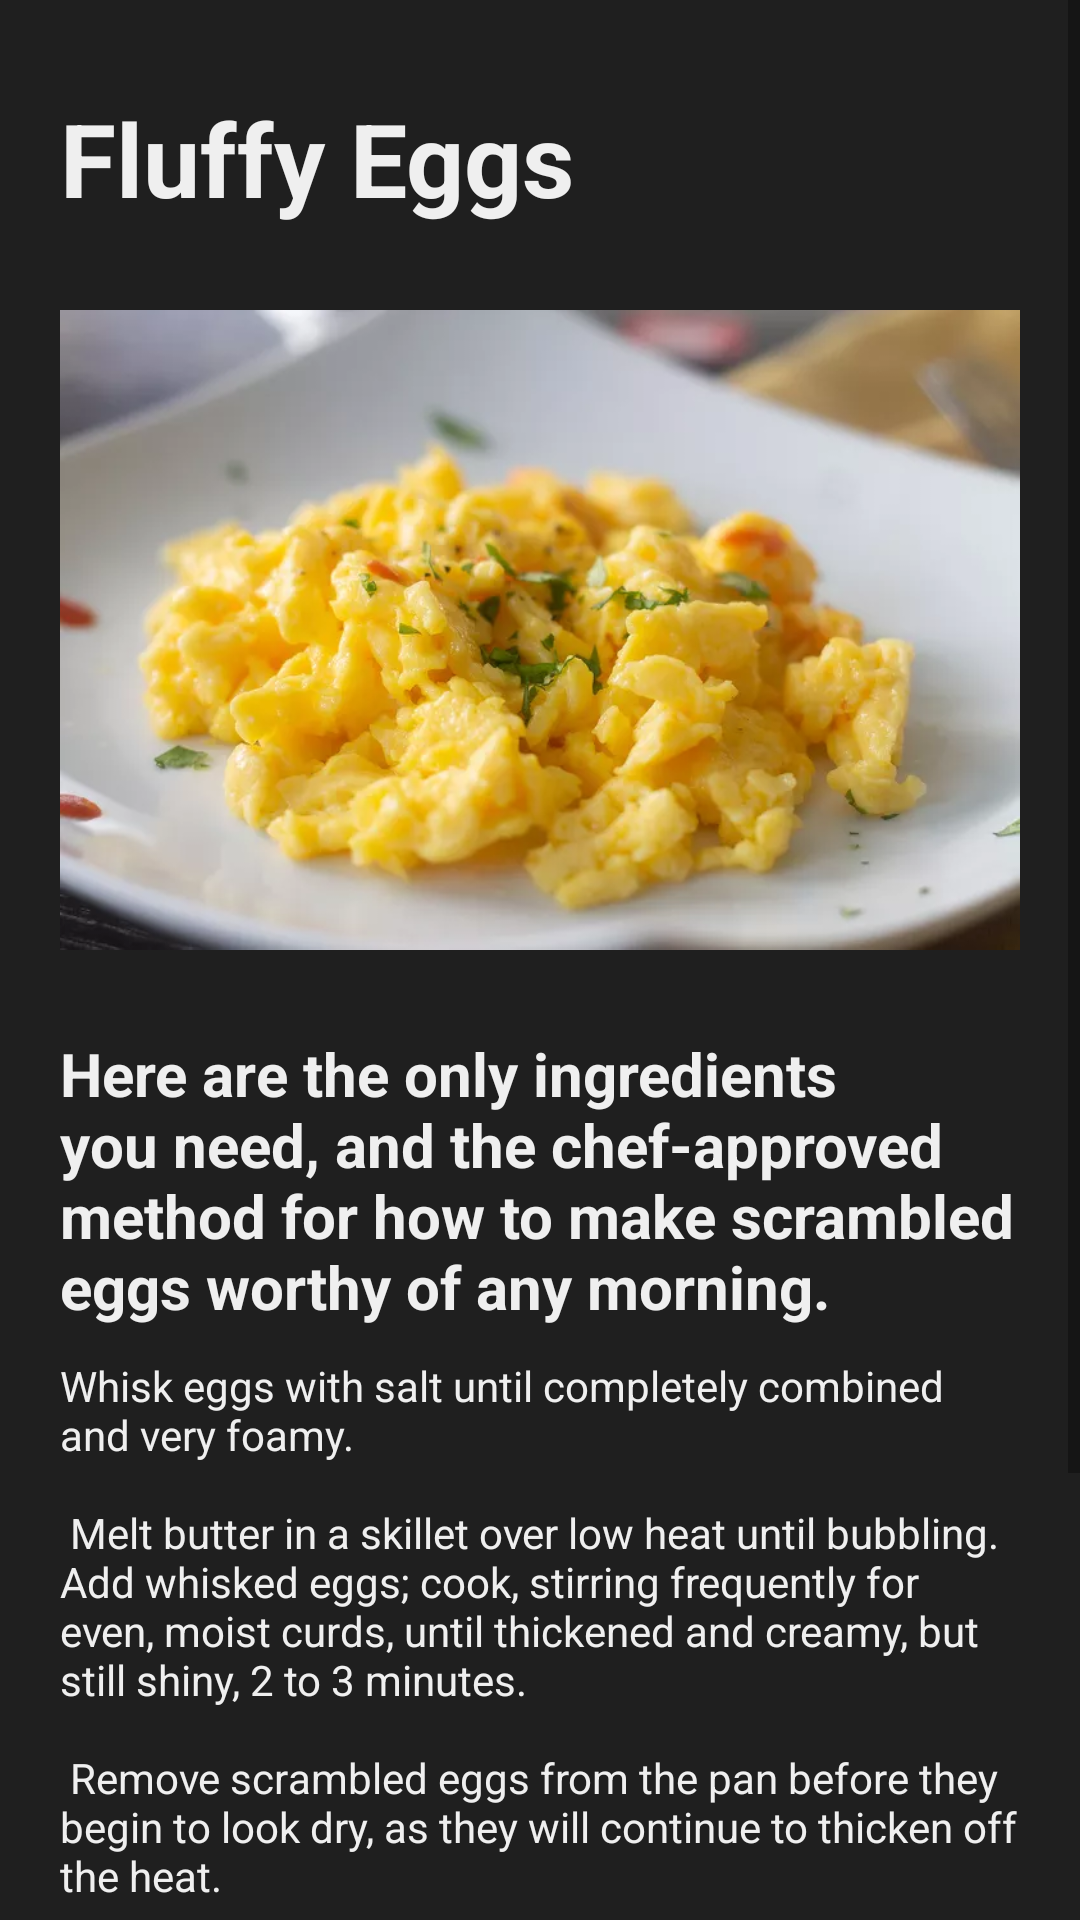

Write the Android layout XML for this screen, with the resource values it uses.
<!-- AndroidManifest.xml: application theme Theme.GoodTreat -->
<!-- res/layout/fragment_fluffy_scrambled.xml -->
<?xml version="1.0" encoding="utf-8"?>
<androidx.constraintlayout.widget.ConstraintLayout xmlns:android="http://schemas.android.com/apk/res/android"
    xmlns:app="http://schemas.android.com/apk/res-auto"
    xmlns:tools="http://schemas.android.com/tools"
    android:id="@+id/linearLayout"
    android:layout_width="match_parent"
    android:layout_height="match_parent"
    android:background="#1f1f1f"
    tools:context=".FluffyScrambledFragment">

    <ScrollView
        android:id="@+id/spaghettiScroll"
        android:layout_width="wrap_content"
        android:layout_height="wrap_content"
        app:layout_constraintBottom_toBottomOf="parent"
        app:layout_constraintEnd_toEndOf="parent"
        app:layout_constraintHorizontal_bias="0.0"
        app:layout_constraintStart_toStartOf="parent"
        app:layout_constraintTop_toTopOf="parent"
        app:layout_constraintVertical_bias="0.0">

        <LinearLayout
            android:layout_width="match_parent"
            android:layout_height="match_parent"
            android:orientation="vertical"
            android:padding="20dp"
            app:layout_constraintBottom_toBottomOf="parent"
            app:layout_constraintEnd_toEndOf="parent"
            app:layout_constraintHorizontal_bias="0.0"
            app:layout_constraintStart_toStartOf="parent"
            app:layout_constraintTop_toTopOf="parent"
            app:layout_constraintVertical_bias="0.0">

            <TextView
                android:id="@+id/news_heading"
                android:layout_width="match_parent"
                android:layout_height="wrap_content"
                android:paddingTop="10dp"
                android:paddingBottom="10dp"
                android:text="Fluffy Eggs"
                android:textColor="#efefef"
                android:textSize="34sp"
                android:textStyle="bold" />

            <ImageView
                android:id="@+id/imageView2"
                android:layout_width="wrap_content"
                android:layout_height="249dp"
                android:src="@drawable/scrambled_eggs" />

            <TextView
                android:id="@+id/textView5"
                android:layout_width="match_parent"
                android:layout_height="wrap_content"
                android:paddingTop="10dp"
                android:paddingBottom="10dp"
                android:text="Here are the only ingredients you need, and the chef-approved method for how to make scrambled eggs worthy of any morning."
                android:textColor="#EFEFEF"
                android:textSize="20sp"
                android:textStyle="bold" />

            <TextView
                android:id="@+id/textView"
                android:layout_width="wrap_content"
                android:layout_height="wrap_content"
                android:text="@string/fluffy_scrambled_large_text"
                android:textColor="#efefef" />

        </LinearLayout>
    </ScrollView>


</androidx.constraintlayout.widget.ConstraintLayout>
<!-- resources referenced by this layout -->
<resources>
  <!-- drawable scrambled_eggs: jpg bitmap (drawable, 24896 bytes) -->
  <string name="fluffy_scrambled_large_text">
          "Whisk eggs with salt until completely combined and very foamy.\n\n"
          "Melt butter in a skillet over low heat until bubbling. Add whisked eggs; cook, stirring frequently for even, moist curds, until thickened and creamy, but still shiny, 2 to 3 minutes.\n\n"
          "Remove scrambled eggs from the pan before they begin to look dry, as they will continue to thicken off the heat.\n\n"
          "Variation: Saute 1/4 cup chopped bell pepper and 1/4 cup chopped mushrooms in 1 tablespoon olive oil until soft, about 5 minutes. Stir into eggs just before serving.\n\n"
          "You can add blistered tomatoes and shredded aged and/or soft cheeses to this if you like; add just before serving\n\n"
  
      </string>
  <style name="Theme.GoodTreat" parent="Theme.MaterialComponents.DayNight.NoActionBar">
          
          <item name="colorPrimary">@color/purple_500</item>
          <item name="colorPrimaryVariant">@color/purple_700</item>
          <item name="colorOnPrimary">@color/white</item>
          
          <item name="colorSecondary">@color/teal_200</item>
          <item name="colorSecondaryVariant">@color/teal_700</item>
          <item name="colorOnSecondary">@color/black</item>
          
          <item name="android:statusBarColor">?attr/colorPrimaryVariant</item>
          
      </style>
  <color name="white">#ffffff</color>
  <!-- not gathered from this repository: default colours our renderer supplied (Android Studio template values) -->
  <color name="purple_500">#FF6200EE</color>
  <color name="purple_700">#FF3700B3</color>
  <color name="teal_200">#FF03DAC5</color>
  <color name="teal_700">#FF018786</color>
  <color name="black">#FF000000</color>
</resources>
